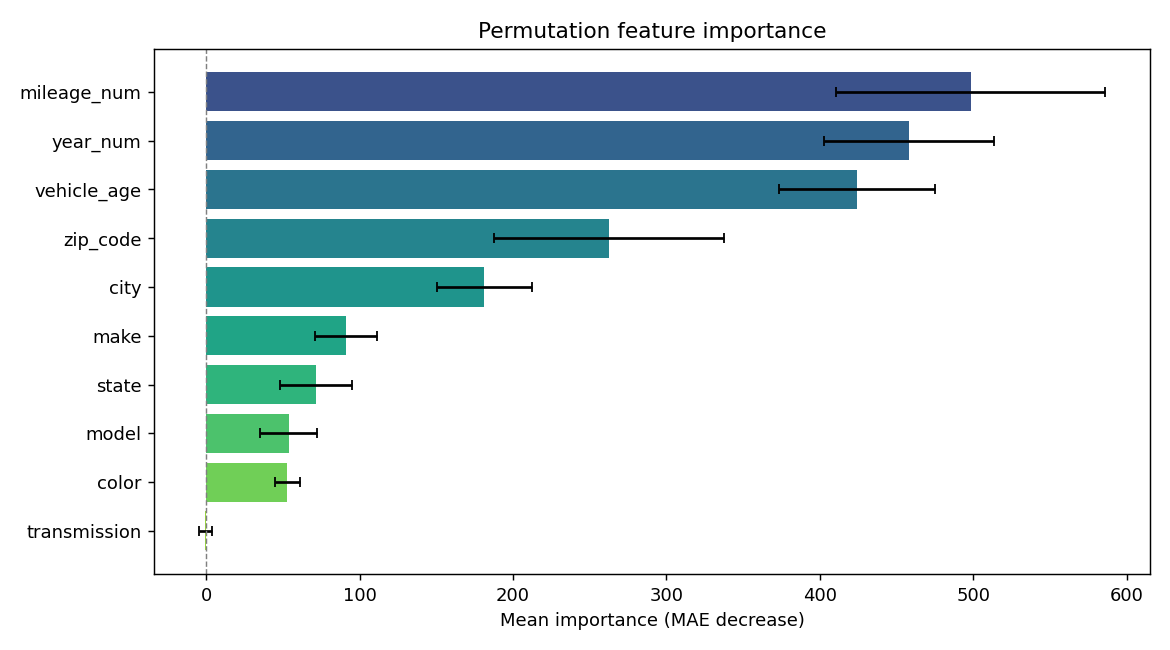

The file beside this chart, header and first rows:
feature, importance, std
mileage_num, 498.4, 87.64
year_num, 458, 55.49
vehicle_age, 424.2, 51.07
zip_code, 262.5, 75.01
city, 181.3, 31.01
make, 91.24, 20.21
state, 71.6, 23.28
model, 53.76, 18.4
color, 52.75, 8.115
transmission, -0.5047, 3.982
